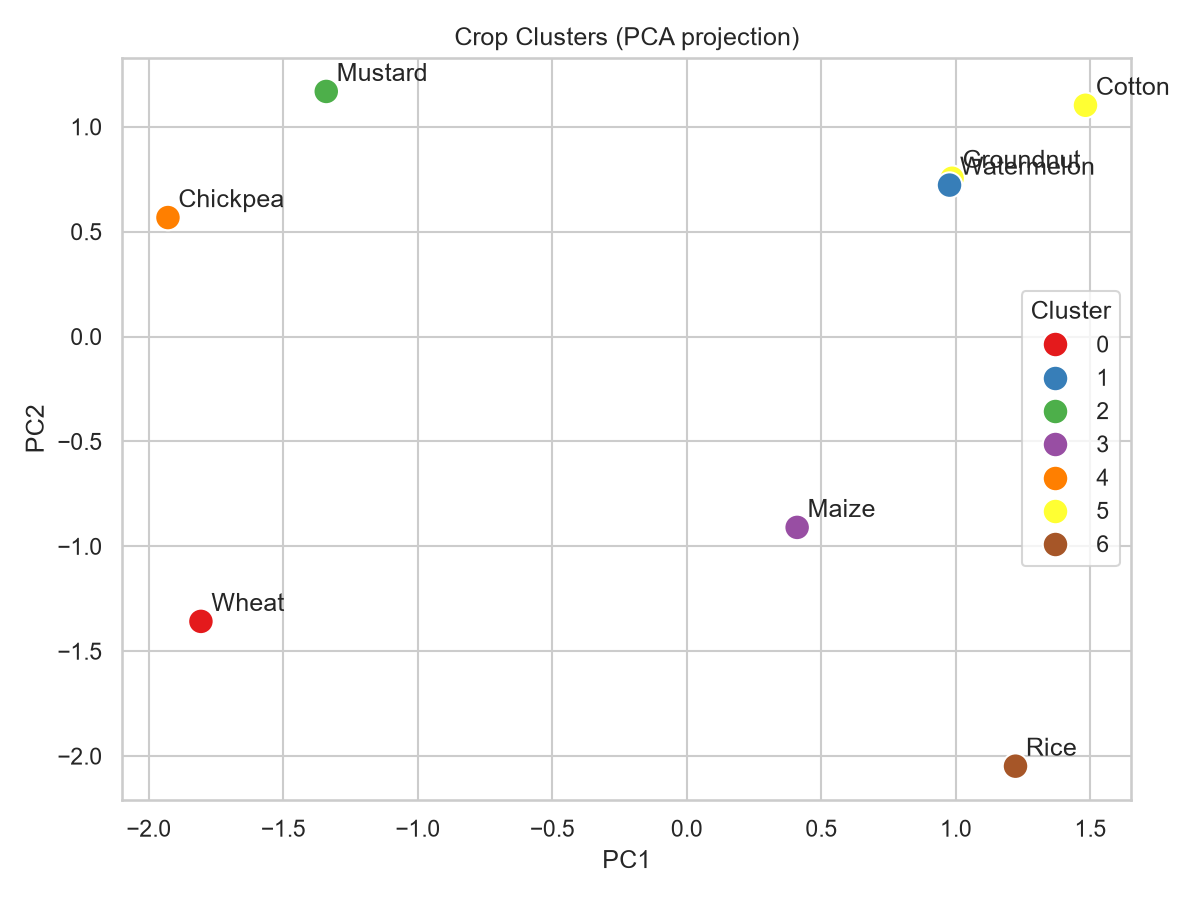

Source data for this figure (header and first rows):
Crop, Rainfall, Temperature, Area, Yield, Cluster
Wheat, 453.3, 18.35, 116.1, 3.7, 0
Watermelon, 355.3, 31.67, 120.7, 2.63, 1
Mustard, 406.8, 17.25, 119.3, 1.44, 2
Maize, 795.1, 25.02, 119.2, 2.97, 3
Chickpea, 499.7, 20.03, 115.5, 1.26, 4
Cotton, 688.9, 27.85, 122.8, 1.61, 5
Groundnut, 600.2, 29.85, 120.5, 1.87, 5
Rice, 1157, 26.91, 119.1, 3.36, 6
